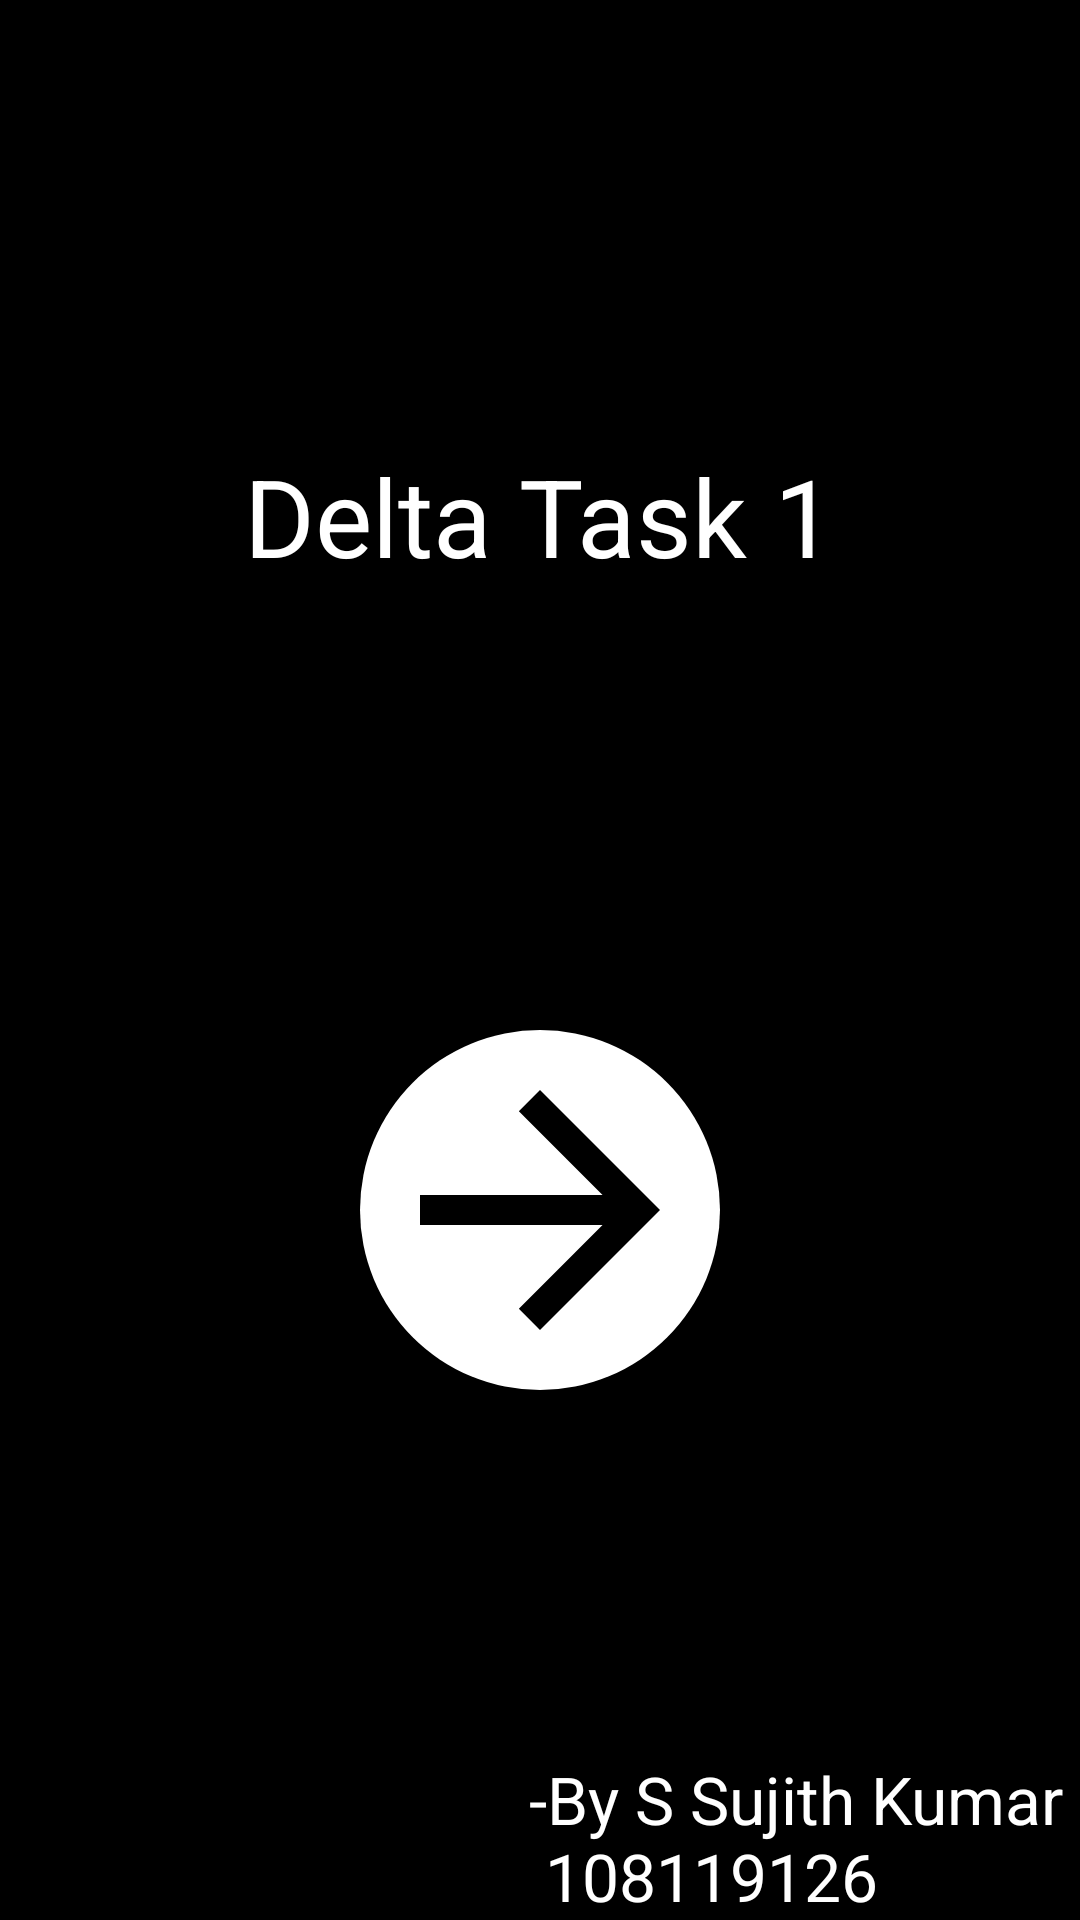

Produce the Android XML layout that renders to this screen, including the resource entries it uses.
<!-- AndroidManifest.xml: application theme AppTheme -->
<!-- res/layout/welcome.xml -->
<?xml version="1.0" encoding="utf-8"?>
<androidx.constraintlayout.widget.ConstraintLayout xmlns:android="http://schemas.android.com/apk/res/android"
    xmlns:app="http://schemas.android.com/apk/res-auto"
    xmlns:tools="http://schemas.android.com/tools"
    android:layout_width="match_parent"
    android:layout_height="match_parent"
    android:background="#000000">

    <ImageButton
        android:id="@+id/imageButton"
        android:layout_width="120dp"
        android:layout_height="120dp"
        android:background="@drawable/start_button"
        android:src="@drawable/ic_arrow_forward_black_24dp"
        app:layout_constraintBottom_toBottomOf="parent"
        app:layout_constraintEnd_toEndOf="parent"
        app:layout_constraintStart_toStartOf="parent"
        app:layout_constraintTop_toTopOf="parent"
        app:layout_constraintVertical_bias="0.65999997" />

    <TextView
        android:id="@+id/textView2"
        android:textSize="36sp"
        android:layout_width="wrap_content"
        android:layout_height="wrap_content"
        android:autoSizeTextType="uniform"
        android:text="@string/delta_task_1"
        app:layout_constraintBottom_toTopOf="@+id/imageButton"
        app:layout_constraintEnd_toEndOf="parent"
        app:layout_constraintStart_toStartOf="parent"
        app:layout_constraintTop_toTopOf="parent" />

    <TextView
        android:id="@+id/textView4"
        android:layout_width="wrap_content"
        android:layout_height="wrap_content"
        android:text="@string/info"
        app:layout_constraintBottom_toBottomOf="parent"
        app:layout_constraintEnd_toEndOf="parent"
        app:layout_constraintHorizontal_bias="1.0"
        app:layout_constraintStart_toStartOf="parent"
        app:layout_constraintTop_toTopOf="parent"
        android:textSize="22sp"
        app:layout_constraintVertical_bias="1.0" />

</androidx.constraintlayout.widget.ConstraintLayout>
<!-- resources referenced by this layout -->
<resources>
  <!-- drawable ic_arrow_forward_black_24dp (drawable) -->
  <vector android:alpha="1" android:height="120dp"
     android:viewportHeight="24.0"
      android:viewportWidth="24.0" android:width="120dp" xmlns:android="http://schemas.android.com/apk/res/android">
      <path android:fillColor="#000000" android:pathData="M12,4l-1.41,1.41L16.17,11H4v2h12.17l-5.58,5.59L12,20l8,-8z"/>
  </vector>
  <!-- drawable start_button (drawable) -->
  <?xml version="1.0" encoding="utf-8"?>
  <selector xmlns:android="http://schemas.android.com/apk/res/android">
      <item>
          <shape android:shape="oval">
              <corners android:radius="10sp"/>
              <solid android:color="#FFFFFF"/>
          </shape>
      </item>
  </selector>
  <string name="delta_task_1">Delta Task 1</string>
  <string name="info">-By S Sujith Kumar \n 108119126 </string>
  <style name="AppTheme" parent="Theme.AppCompat.DayNight.NoActionBar">
          
          <item name="android:textColor">#FFF</item>
          <item name="colorPrimary">@color/colorPrimary</item>
          <item name="colorPrimaryDark">@color/colorPrimaryDark</item>
          <item name="colorAccent">@color/colorAccent</item>
      </style>
  <color name="colorPrimary">#6200EE</color>
  <color name="colorPrimaryDark">#000000</color>
  <color name="colorAccent">#03DAC5</color>
</resources>
